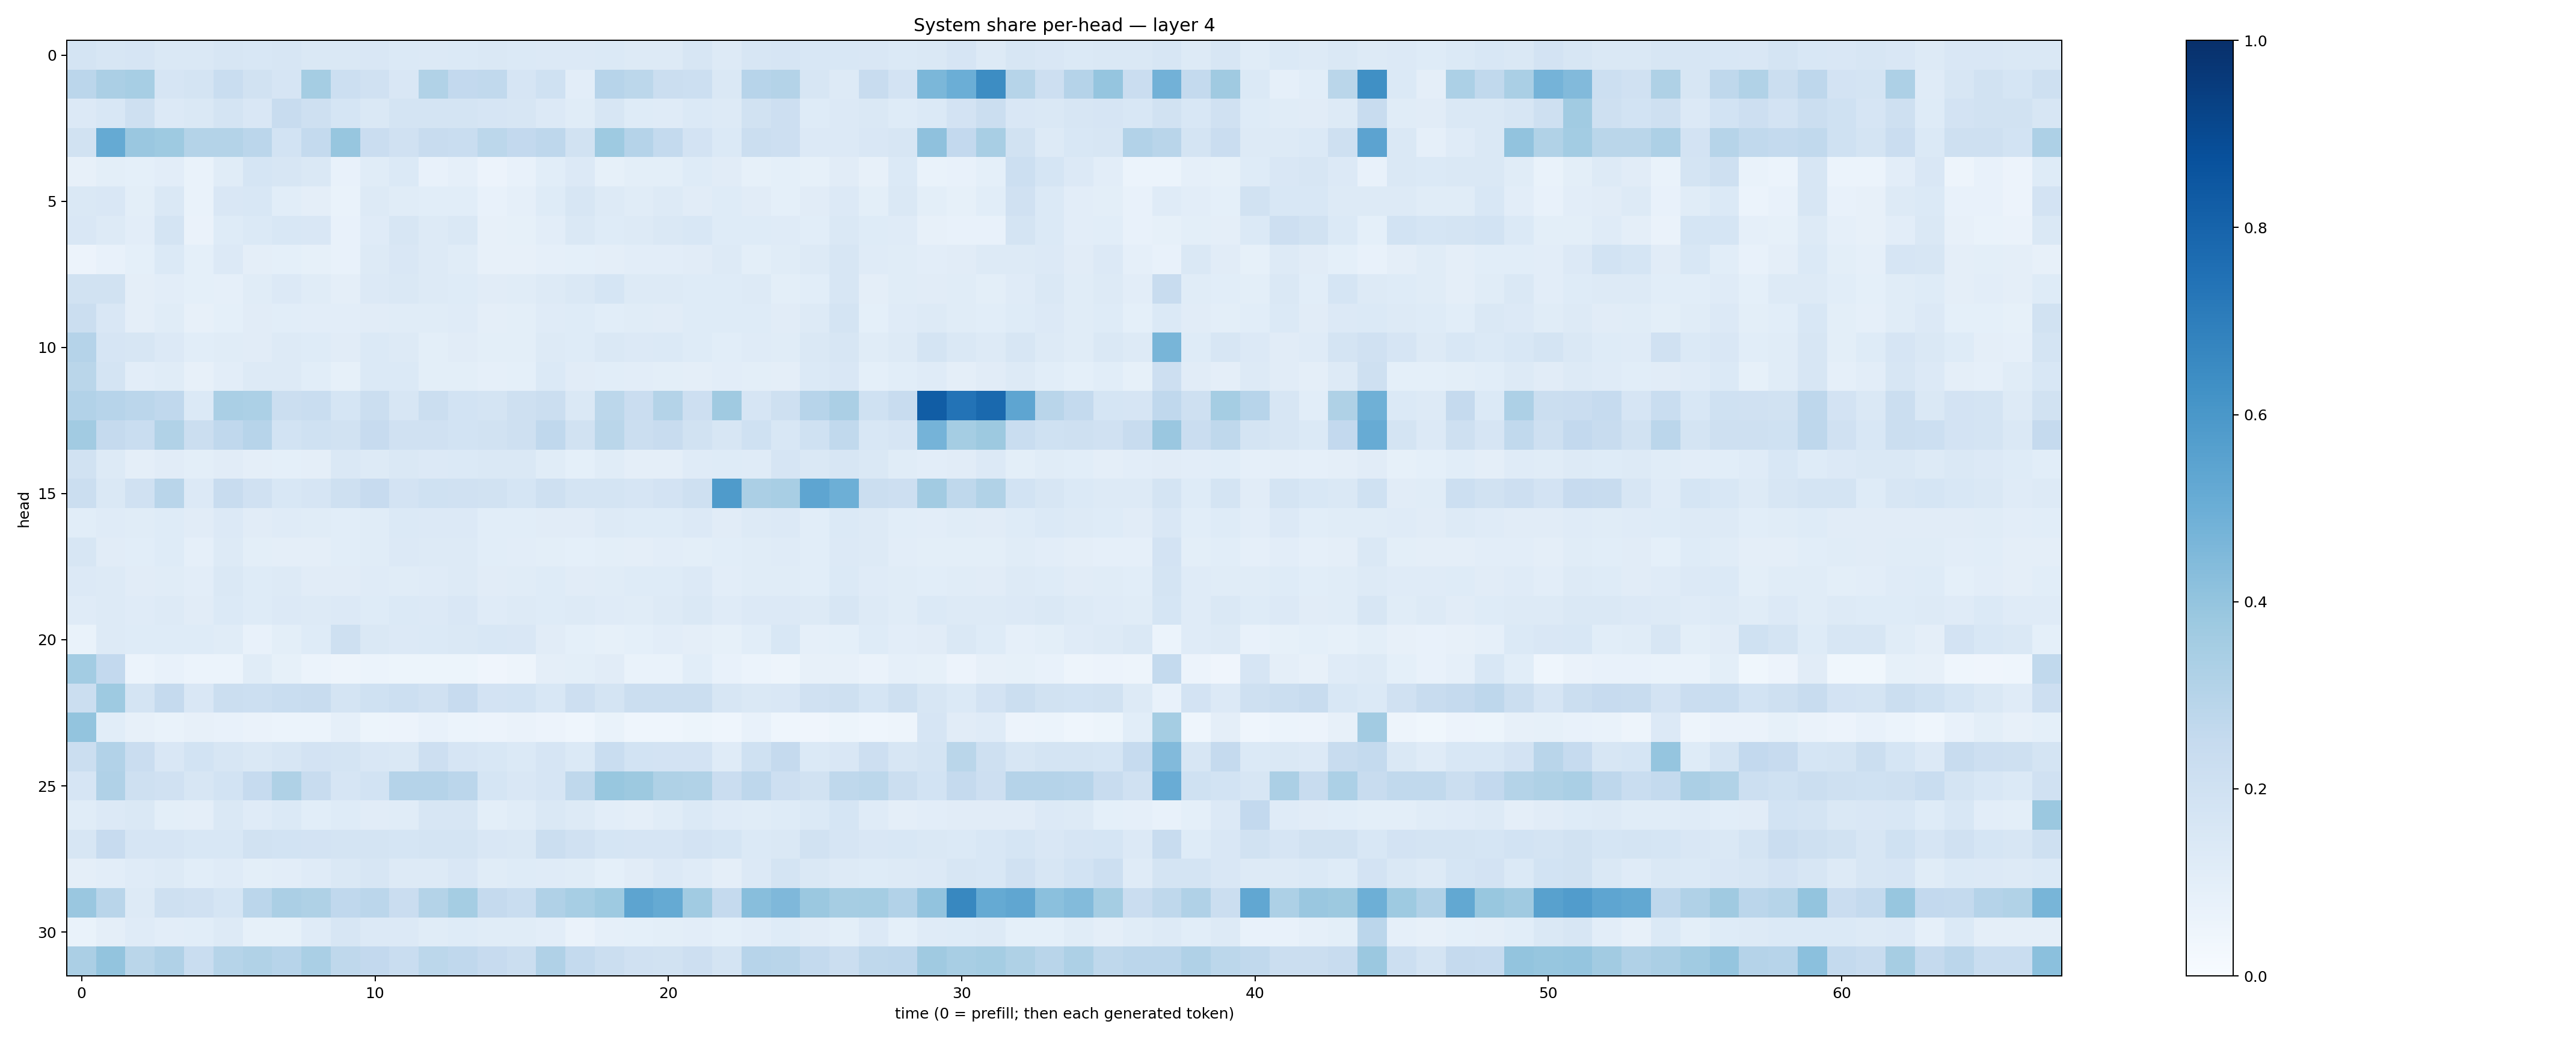

Values plotted in this chart, from the file beside it:
0.1734291, 0.16306086, 0.16585195, 0.1445898, 0.1463781, 0.16143355, 0.15299048, 0.15783499, 0.1406734, 0.14245884, 0.15171981, 0.13961288, 0.13652855, 0.13928385, 0.14116395, 0.1382018, 0.13444078, 0.13341716, 0.1378897, 0.13207453, 0.13213746, 0.15777501, 0.12767592, 0.16183323
0.282, 0.3351, 0.3455, 0.1662, 0.1747, 0.2341, 0.193, 0.1644, 0.3524, 0.2155, 0.1961, 0.1504, 0.3158, 0.2615, 0.2623, 0.1658, 0.1996, 0.105, 0.2939, 0.2777, 0.2226, 0.2175, 0.1427, 0.2964
0.1338, 0.156, 0.2104, 0.1338, 0.1484, 0.1733, 0.1516, 0.2364, 0.2032, 0.1699, 0.1451, 0.174, 0.1777, 0.1767, 0.1662, 0.1603, 0.136, 0.1167, 0.1565, 0.123, 0.1199, 0.1387, 0.1294, 0.1932
0.1905, 0.5183, 0.3848, 0.3747, 0.3057, 0.3066, 0.283, 0.1853, 0.2541, 0.3932, 0.2282, 0.198, 0.2413, 0.2322, 0.2774, 0.2614, 0.2768, 0.1877, 0.3722, 0.3026, 0.2573, 0.1829, 0.1406, 0.223
0.0805, 0.1015, 0.09224, 0.105, 0.0679, 0.1143, 0.1703, 0.1618, 0.1407, 0.07409, 0.1143, 0.1378, 0.07596, 0.08611, 0.055, 0.07481, 0.1091, 0.1353, 0.08312, 0.09886, 0.1012, 0.1244, 0.1097, 0.08589
0.1457, 0.1522, 0.09964, 0.1483, 0.06992, 0.1492, 0.1548, 0.1067, 0.09506, 0.06968, 0.1293, 0.1141, 0.1074, 0.1055, 0.07421, 0.08603, 0.1213, 0.1593, 0.125, 0.1162, 0.1268, 0.1096, 0.1232, 0.1126
0.1491, 0.1259, 0.1043, 0.1747, 0.06548, 0.1242, 0.1399, 0.1526, 0.1511, 0.07251, 0.1176, 0.1566, 0.1275, 0.1432, 0.07964, 0.08334, 0.1043, 0.1462, 0.1221, 0.132, 0.147, 0.1535, 0.1213, 0.1219
0.05774, 0.07068, 0.09308, 0.1399, 0.09273, 0.1355, 0.09467, 0.09092, 0.08278, 0.07202, 0.1297, 0.1488, 0.131, 0.1147, 0.08069, 0.08009, 0.08754, 0.09253, 0.09724, 0.1041, 0.1034, 0.1106, 0.1317, 0.09903
0.19, 0.188, 0.09439, 0.1029, 0.09321, 0.08983, 0.1135, 0.1335, 0.1162, 0.09702, 0.1355, 0.1437, 0.1273, 0.1239, 0.112, 0.1133, 0.1327, 0.1473, 0.1709, 0.1254, 0.1282, 0.1232, 0.1228, 0.1295
0.2233, 0.1508, 0.09644, 0.1146, 0.08032, 0.09248, 0.1125, 0.1071, 0.1033, 0.1021, 0.1125, 0.1171, 0.1157, 0.1184, 0.09748, 0.09988, 0.1189, 0.1222, 0.1085, 0.1136, 0.1113, 0.1228, 0.1221, 0.1242
0.3039, 0.1647, 0.1563, 0.1351, 0.1084, 0.1145, 0.1101, 0.1273, 0.1229, 0.1117, 0.1406, 0.1297, 0.09977, 0.1131, 0.1003, 0.09884, 0.1285, 0.1243, 0.1415, 0.1338, 0.1403, 0.1228, 0.1074, 0.1177
0.286, 0.1722, 0.1037, 0.1135, 0.07929, 0.1024, 0.1263, 0.1288, 0.1089, 0.08451, 0.1386, 0.1405, 0.09875, 0.1015, 0.08807, 0.09065, 0.137, 0.1123, 0.1087, 0.1025, 0.09927, 0.09477, 0.1036, 0.1004
0.3098, 0.2961, 0.2843, 0.269, 0.1384, 0.3386, 0.3307, 0.2204, 0.2334, 0.1695, 0.2234, 0.1592, 0.2212, 0.1853, 0.1779, 0.2044, 0.2222, 0.1434, 0.2801, 0.2304, 0.3085, 0.2146, 0.3674, 0.1653
0.3615, 0.2509, 0.2306, 0.3148, 0.2239, 0.2674, 0.2949, 0.1875, 0.2017, 0.1941, 0.2451, 0.1965, 0.1985, 0.1846, 0.1952, 0.2087, 0.2689, 0.1907, 0.2854, 0.2213, 0.2386, 0.1933, 0.1639, 0.2028
0.1952, 0.125, 0.09666, 0.1129, 0.09897, 0.112, 0.09484, 0.09236, 0.09633, 0.1429, 0.128, 0.1477, 0.1363, 0.14, 0.1445, 0.145, 0.1171, 0.09258, 0.1136, 0.09648, 0.09514, 0.1197, 0.1239, 0.1204
0.2216, 0.1408, 0.1976, 0.2906, 0.1328, 0.237, 0.1975, 0.1541, 0.1666, 0.2091, 0.245, 0.1808, 0.2018, 0.1985, 0.1917, 0.1716, 0.2095, 0.1753, 0.1745, 0.1665, 0.1815, 0.2052, 0.5828, 0.335
0.1067, 0.1185, 0.1161, 0.1234, 0.111, 0.1358, 0.1095, 0.1199, 0.1172, 0.1058, 0.1164, 0.1376, 0.1358, 0.1337, 0.1058, 0.1058, 0.1113, 0.1103, 0.1257, 0.1222, 0.1241, 0.1341, 0.1119, 0.1256
0.1569, 0.1103, 0.1079, 0.1241, 0.08904, 0.1305, 0.1016, 0.09747, 0.09755, 0.1088, 0.1138, 0.1349, 0.1294, 0.1257, 0.108, 0.1021, 0.098, 0.09173, 0.1014, 0.0972, 0.1028, 0.1013, 0.1078, 0.1162
0.1339, 0.1328, 0.1127, 0.1161, 0.1053, 0.1454, 0.1211, 0.126, 0.1124, 0.1101, 0.1204, 0.1169, 0.1194, 0.131, 0.1103, 0.117, 0.1231, 0.1132, 0.1136, 0.1215, 0.1227, 0.1333, 0.1052, 0.1145
0.1198, 0.1255, 0.1209, 0.1297, 0.1098, 0.1373, 0.1224, 0.1339, 0.128, 0.1347, 0.1229, 0.1395, 0.1366, 0.1486, 0.1209, 0.128, 0.1218, 0.128, 0.1192, 0.1169, 0.1275, 0.1434, 0.1181, 0.1358
0.06708, 0.1254, 0.1223, 0.1213, 0.1228, 0.1162, 0.07802, 0.09823, 0.123, 0.2097, 0.1459, 0.1331, 0.1406, 0.1434, 0.153, 0.1499, 0.1104, 0.09142, 0.0843, 0.09334, 0.1027, 0.09696, 0.08582, 0.1093
0.3589, 0.2611, 0.05937, 0.07499, 0.05903, 0.0592, 0.1143, 0.0827, 0.06127, 0.04715, 0.05995, 0.05125, 0.05148, 0.05364, 0.04198, 0.04851, 0.09429, 0.09878, 0.1099, 0.0696, 0.06952, 0.1061, 0.0713, 0.06196
0.2239, 0.3741, 0.172, 0.2534, 0.1498, 0.2192, 0.2155, 0.2324, 0.2374, 0.179, 0.2024, 0.216, 0.1969, 0.2435, 0.1797, 0.1861, 0.156, 0.2114, 0.1778, 0.2244, 0.2242, 0.2258, 0.1602, 0.1445
0.3986, 0.1084, 0.08176, 0.06647, 0.07916, 0.07208, 0.064, 0.06086, 0.05953, 0.08891, 0.05108, 0.05824, 0.07086, 0.06133, 0.05779, 0.06435, 0.05647, 0.0467, 0.07001, 0.04429, 0.04586, 0.05396, 0.0439, 0.0771
0.2216, 0.3092, 0.2287, 0.1486, 0.1859, 0.1585, 0.1459, 0.1631, 0.1803, 0.1746, 0.1504, 0.1408, 0.2128, 0.1667, 0.154, 0.1382, 0.1669, 0.1371, 0.2319, 0.1841, 0.1823, 0.1826, 0.1192, 0.2005
0.1669, 0.3181, 0.2088, 0.1977, 0.1636, 0.187, 0.2467, 0.3235, 0.2386, 0.1645, 0.1836, 0.3028, 0.3021, 0.2818, 0.1691, 0.1501, 0.1673, 0.2732, 0.3883, 0.3782, 0.3214, 0.3142, 0.2273, 0.274
0.1154, 0.1335, 0.1442, 0.1006, 0.09762, 0.1451, 0.1192, 0.1404, 0.1074, 0.1248, 0.1099, 0.1171, 0.1573, 0.1606, 0.09947, 0.1146, 0.1442, 0.1312, 0.1048, 0.09521, 0.1158, 0.14, 0.1192, 0.1147
0.1615, 0.2434, 0.1662, 0.1645, 0.1529, 0.1555, 0.1904, 0.1863, 0.1812, 0.1735, 0.1789, 0.1715, 0.1752, 0.1751, 0.1497, 0.148, 0.226, 0.1957, 0.1712, 0.1652, 0.1667, 0.18, 0.1688, 0.1379
0.09756, 0.1028, 0.118, 0.1267, 0.1063, 0.1182, 0.101, 0.1044, 0.119, 0.1464, 0.1632, 0.1262, 0.1304, 0.1518, 0.1168, 0.1221, 0.1193, 0.1142, 0.09127, 0.1128, 0.1363, 0.1177, 0.0973, 0.1357
0.3838, 0.2893, 0.1273, 0.2052, 0.1988, 0.17, 0.2849, 0.3352, 0.3234, 0.2682, 0.2825, 0.2291, 0.3054, 0.3519, 0.2502, 0.2335, 0.318, 0.3446, 0.3712, 0.5428, 0.519, 0.3647, 0.2501, 0.4287
0.06852, 0.09734, 0.1174, 0.105, 0.1075, 0.1296, 0.08575, 0.0841, 0.1203, 0.1586, 0.1337, 0.1334, 0.1158, 0.1248, 0.1169, 0.1152, 0.1042, 0.06502, 0.08741, 0.09343, 0.1012, 0.1043, 0.09171, 0.1023
0.3358, 0.3994, 0.2889, 0.3199, 0.2309, 0.3001, 0.3151, 0.2958, 0.3391, 0.2711, 0.2588, 0.2305, 0.279, 0.268, 0.2428, 0.2215, 0.3196, 0.2553, 0.2193, 0.1953, 0.1909, 0.2146, 0.1763, 0.2963
